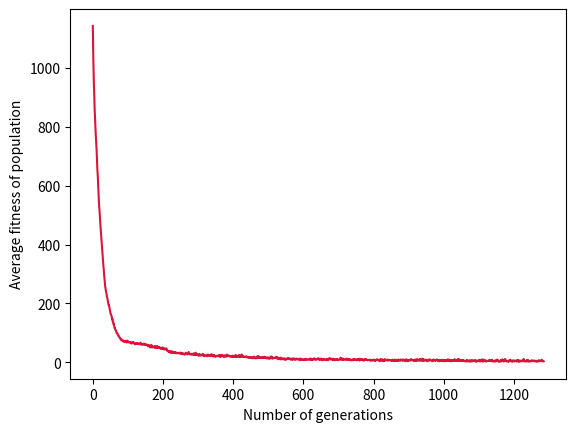

Reproduce this figure in Python.
from random import randint, random
from operator import add
from functools import reduce
import matplotlib.pyplot as plt
import numpy as np
import math

def individual(length, min, max):
    """
    Create a member of the population (i.e. an individual).

    length: number of values per individual
    min: min possible value for an individual
    max: max possible value for an individual    

    """
    return [ randint(min,max) for x in range(length) ]

def population(count, length, min, max):
    """
    Create a number of individuals (i.e. a population).

    count: number of individuals in the population
    length: number of values per individual
    min: min possible value in an individual's list of values
    max: max possible value in an individual's list of values

    """
    return [ individual(length, min, max) for x in range(count) ]

def fitness(individual, target):
    """
    Determine the fitness of an individual (i.e. the sum of the 
    difference in values between the individual and target lists).
    A lower value is better.

    individual: the individual to evaluate
    target: the list of values that individuals are aiming for
   
    """
    ind = np.array(individual)
    tar = np.array(target)
    sub = abs(np.subtract(tar,ind))

    return np.sum(sub)

def grade(pop, target):
    """
    Calculate the average fitness for a population.

    pop: the population of individuals
    target: the list of values that individuals are aiming for

    """
    summed = reduce(add, (fitness(x,target) for x in pop), 0)
    return summed / (len(pop) * 1.0)

def select(pop, target, method, retain, random_select):
    """
    Selection process to determine the most suitable individuals
    to undergo mutation and crossover

    pop: the population of individuals
    target: the list of values that individuals are aiming for
    method: selection method ('rank' or 'roulette wheel')
    retain: the percentage of best-performing individuals to retain
    random_select: determines if an individual should be randomly
    added to the retained list

    """
    # calculate the fitness of all individuals in the population
    graded = [ (fitness(x, target), x) for x in pop]

    if method == 'rank':

        # rank the individuals from best-performing to worst-performing
        graded = [ x[1] for x in sorted(graded) ]

        # retain the best performing individuals and label them as parents
        retain_length = int(len(graded)*retain)
        parents = graded[:retain_length]

        # randomly add other individuals to promote genetic diversity
        for individual in graded[retain_length:]:
            if random_select > random():
                parents.append(individual)

    elif method == 'roulette wheel':

        # convert the fitness values to ensure that higher values imply
        # that the individual is fitter
        fitnesses = [ 1/(0.1+x[0]) for x in graded ]

        # calculate sum of all fitnessees
        total = sum(fitnesses)

        # divide fitness over sum of fitnesses for each individual
        r_fitness = [ f/total for f in fitnesses ]

        # calculate the cumulative sum to generate a probability 
        # distribution
        probs = [sum(r_fitness[:i+1]) for i in range(len(r_fitness))]

        # calculate the number of individuals that should be retained
        retain_length = int(len(fitnesses)*retain)
        
        # initialize a list of parents
        parents = []

        # add individuals to the list of parents through the roulette
        # wheel method
        for i in range(retain_length):
            r = random()
            for (i, individual) in enumerate(pop):
                if r <= probs[i]:
                    parents.append(individual)
                    break

    return parents

def crossover(pop, parents, type, n):
    """
    Combining the information from two parents through one of two
    techniques to generate offspring.

    pop: the population of individuals
    parents: the parents that will be used for crossover
    type: crossover technique ('split' or 'uniform)
    n: number of elite values that were passed on

    """
    parents_length = len(parents)
    desired_length = len(pop) - parents_length - n # desired length of children
    children = [] # initializing list of children

    while len(children) < desired_length:
        # selecting the positions of the male and female
        male = randint(0, parents_length-1)
        female = randint(0, parents_length-1)
        if male != female:
            # selecting a male and female from the list of parents
            male = parents[male]
            female = parents[female]
            
            if type == 'split':
                # randomly select cutoff point for one-point crossover
                cutoff = randint(1, len(male)-1)
                # combine information from parents to create child
                child = male[:cutoff] + female[cutoff:]
                children.append(child)

            elif type == 'uniform':
                # create the crossover mask
                mask = np.random.choice([0,1], size=(20,))
                # combine information from parents to create child
                child = male*mask + female*(1-mask)
                children.append(child.tolist())

    parents.extend(children)
    return parents

def evolve(pop, target, selection_type, crossover_type, elitism=False, retain=0.2, random_select=0.05, mutate=0.01):
    """
    Evolve the individuals of a population towards a better solution
    through mutation, crossover, and selection. 

    pop: the population of individuals
    target: the target value that individuals are aiming for
    retain: the percentage of best-performing individuals to retain
    random_select: determines if an individual should be randomly
    added to the retained list
    mutate: determines if an individual should be mutated

    """
    # select parents
    parents = select(pop, target, selection_type, retain, random_select)

    # initialize number of elite members to pass 
    n = 0

    # only use elitism if selection is done through ranking
    if elitism and selection_type == 'rank':
        # calculate number of elite members to pass onto the next generation
        n = int(0.05*len(parents))
        # select elite members
        elite = parents[:n]
        parents = parents[n:]
    
    # mutate some individuals through random resetting
    for individual in parents:
        if mutate > random():
            pos_to_mutate = randint(0, len(individual)-1)
            individual[pos_to_mutate] = randint(min(target)-1, max(target)+1)

    if elitism and selection_type == 'rank':
        parents = elite + parents

    # crossover to create children
    parents = crossover(pop, parents, crossover_type, n)
    
    return parents

def main():
    
    poly = [25, 18, 31, -14, 7, -19] # polynomial coefficients
    values = np.linspace(-1,1,20) # values to generate points on the curve
    target = [int(x) for x in np.polyval(poly,values)] # points on the polynomial
    p_count = 100 # number of individuals in a population
    i_length = len(target) # length of an individual
    i_min = -100 # minimum possible value in an individual's list of values
    i_max = 100 # maximum possible value in an individual's list of values
    p_selection = 'rank' # selection method ('rank', 'roulette wheel')
    p_crossover = 'uniform' # crossover technique ('split', 'uniform')
    elitism = False # boolean to determine if elitism should be implemented
    r_percentage = 0.75 # retain percentage
    r_select = 0.05 # random select probability for genetic diversity
    m_probability = 0.1 # mutation probability

    # create an initial population of individuals
    p = population(p_count, i_length, i_min, i_max)

    # create an initial list to store population fitness values
    fitness_history = [grade(p,target)]

    # initialize number of generations to reach solution
    generations = 0

    # evolve the initial population until an optimal solution is reached
    while fitness_history[-1] >= 1.0 and fitness(p[0], target) != 0:
        p = evolve(p, target, p_selection, p_crossover, elitism, retain=r_percentage, random_select=r_select, mutate=m_probability)
        fitness_history.append(grade(p,target))
        generations += 1

    print('Generations: {iter}'.format(iter=generations))

    plot_type = 1 # integer that determines which figure should be plotted

    if plot_type == 1:
        # plot fitness history to display when solution is reached
        plt.plot(fitness_history, c='crimson')
        plt.ylabel('Average fitness of population')
        plt.xlabel('Number of generations')
    else:
        points = p[0]
        # plot approximation of best performing individual to the polynomial
        plt.plot(values, target, c='seagreen',marker='.', linewidth=2)
        plt.plot(values, points, c='blue', marker='.', linewidth=2)
        plt.xticks([])
        plt.yticks([])
        plt.legend(['Target', 'Approximation'], loc='lower right')

    plt.show()

if __name__ == '__main__':
	main()